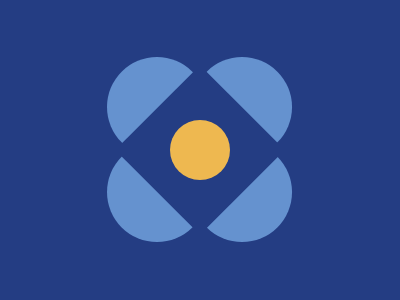

Write a web page that renders exactly this picture using CSS.

<div class="d e b"></div>
<div class="d a"></div>
<div class="d e c"></div>
<style>
  *{
    background:#243D83
  }
  .d{
    position:fixed
  }
  .e{
    border-radius:50%
  }
  .a{
    top:90;
    left:140;
    transform:rotate(45deg);
    width:120;
    height:120;
  }
  .b{
    top:57;
    left:107;
    width:100;
    height:100;
    background:#6592CF;
    box-shadow:90q 0 #6592CF,90q 90q #6592CF,0 90q #6592CF
  }
  .c{
    top:120;
    left:170;
    width:60;
    height:60;
    background:#EEB850
  }
</style>
